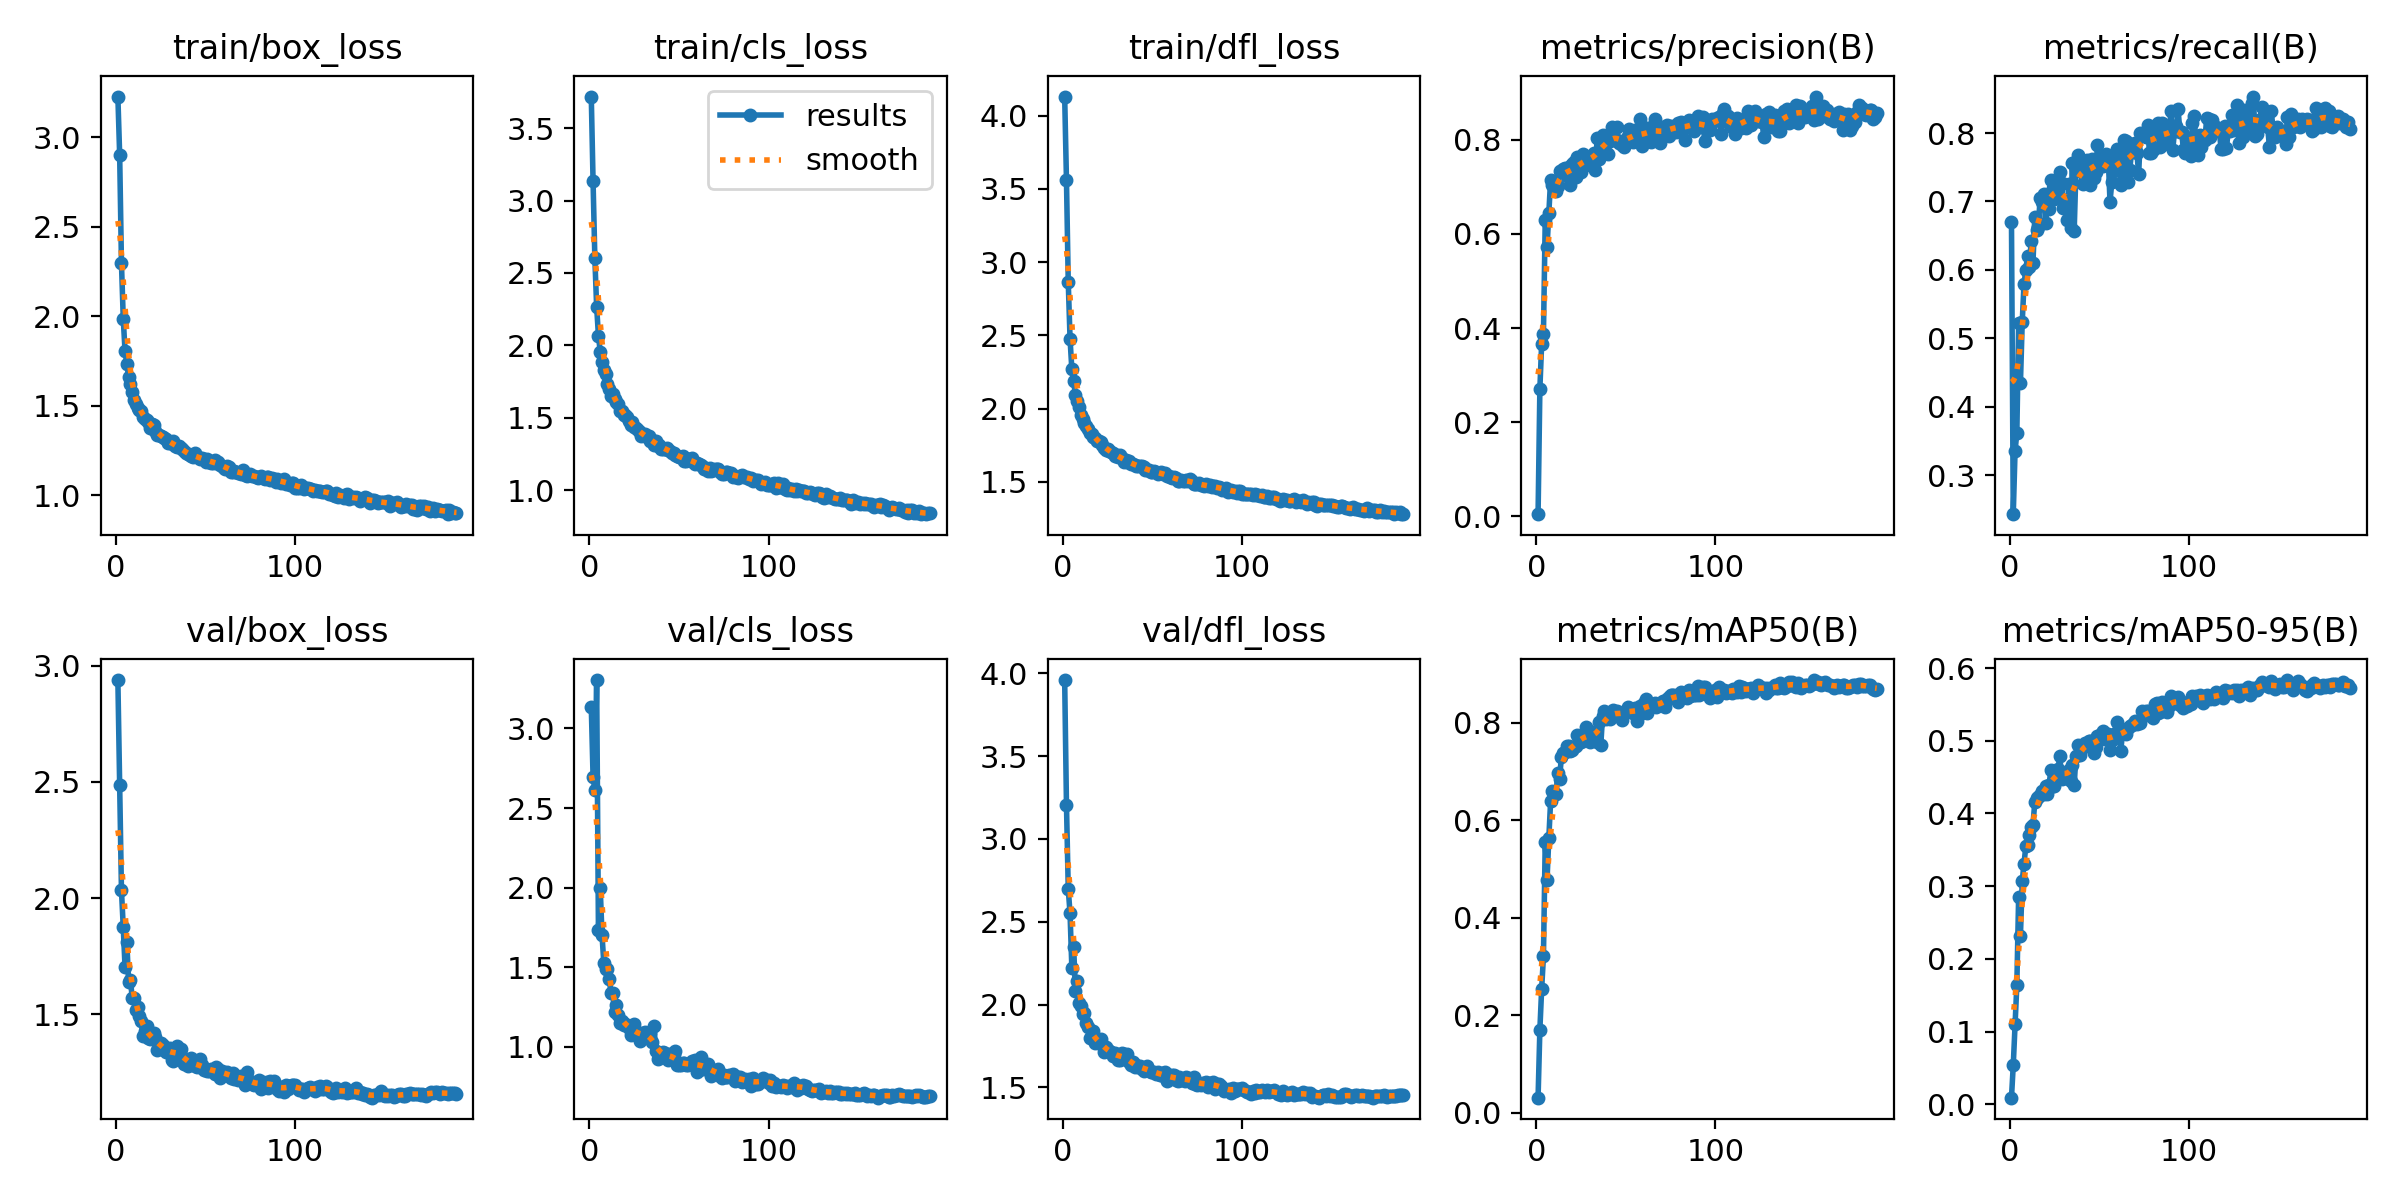

The data file committed next to this chart (first rows):
epoch, train/box_loss, train/cls_loss, train/dfl_loss, metrics/precision(B), metrics/recall(B), metrics/mAP50(B), metrics/mAP50-95(B), val/box_loss, val/cls_loss, val/dfl_loss, lr/pg0, lr/pg1, lr/pg2
1, 3.228, 3.719, 4.13, 0.00462, 0.6704, 0.03141, 0.0091, 2.939, 3.138, 3.96, 0.003318, 0.003318, 0.003318
2, 2.902, 3.132, 3.561, 0.2704, 0.243, 0.1706, 0.05396, 2.487, 2.697, 3.208, 0.006629, 0.006629, 0.006629
3, 2.298, 2.601, 2.862, 0.3671, 0.3354, 0.2545, 0.1102, 2.033, 2.611, 2.698, 0.009918, 0.009918, 0.009918
4, 1.988, 2.265, 2.477, 0.388, 0.3617, 0.3213, 0.1644, 1.875, 3.304, 2.551, 0.009901, 0.009901, 0.009901
5, 1.805, 2.067, 2.269, 0.6293, 0.5223, 0.5565, 0.2854, 1.703, 1.736, 2.223, 0.009868, 0.009868, 0.009868
6, 1.736, 1.955, 2.187, 0.5716, 0.4344, 0.4778, 0.2319, 1.81, 1.995, 2.35, 0.009835, 0.009835, 0.009835
7, 1.663, 1.883, 2.095, 0.6452, 0.5237, 0.5638, 0.3069, 1.637, 1.703, 2.084, 0.009802, 0.009802, 0.009802
8, 1.62, 1.826, 2.05, 0.7154, 0.5796, 0.6394, 0.3302, 1.647, 1.526, 2.145, 0.009769, 0.009769, 0.009769
9, 1.58, 1.802, 2.008, 0.7036, 0.5992, 0.6595, 0.3548, 1.571, 1.487, 2.009, 0.009736, 0.009736, 0.009736
10, 1.533, 1.732, 1.96, 0.7035, 0.6201, 0.6553, 0.3564, 1.567, 1.486, 1.99, 0.009703, 0.009703, 0.009703
11, 1.508, 1.698, 1.926, 0.6915, 0.6042, 0.6545, 0.3702, 1.52, 1.429, 1.946, 0.00967, 0.00967, 0.00967
12, 1.489, 1.651, 1.899, 0.7012, 0.6424, 0.6963, 0.3819, 1.532, 1.336, 1.948, 0.009637, 0.009637, 0.009637
13, 1.478, 1.663, 1.883, 0.7333, 0.6106, 0.6854, 0.3843, 1.491, 1.34, 1.891, 0.009604, 0.009604, 0.009604
14, 1.474, 1.63, 1.862, 0.7304, 0.6774, 0.73, 0.4151, 1.471, 1.219, 1.865, 0.009571, 0.009571, 0.009571
15, 1.439, 1.607, 1.835, 0.7374, 0.6578, 0.7389, 0.4215, 1.407, 1.261, 1.799, 0.009538, 0.009538, 0.009538
16, 1.429, 1.597, 1.826, 0.7393, 0.6634, 0.7396, 0.422, 1.427, 1.198, 1.808, 0.009505, 0.009505, 0.009505
17, 1.42, 1.547, 1.809, 0.7226, 0.7053, 0.7521, 0.4257, 1.448, 1.148, 1.839, 0.009472, 0.009472, 0.009472
18, 1.412, 1.543, 1.798, 0.7421, 0.6997, 0.7532, 0.4313, 1.395, 1.162, 1.77, 0.009439, 0.009439, 0.009439
19, 1.379, 1.519, 1.776, 0.7038, 0.7109, 0.7426, 0.4265, 1.391, 1.137, 1.784, 0.009406, 0.009406, 0.009406
20, 1.399, 1.52, 1.781, 0.7491, 0.669, 0.7441, 0.4382, 1.395, 1.144, 1.778, 0.009373, 0.009373, 0.009373
21, 1.396, 1.506, 1.771, 0.7528, 0.6913, 0.7503, 0.4273, 1.42, 1.138, 1.79, 0.00934, 0.00934, 0.00934
22, 1.362, 1.479, 1.753, 0.7213, 0.6885, 0.7519, 0.4393, 1.402, 1.119, 1.757, 0.009307, 0.009307, 0.009307
23, 1.34, 1.453, 1.731, 0.7635, 0.7318, 0.7756, 0.4602, 1.345, 1.077, 1.711, 0.009274, 0.009274, 0.009274
24, 1.337, 1.473, 1.716, 0.7379, 0.7193, 0.7623, 0.4378, 1.36, 1.13, 1.741, 0.009241, 0.009241, 0.009241
25, 1.331, 1.434, 1.722, 0.7313, 0.7033, 0.7609, 0.4381, 1.377, 1.143, 1.724, 0.009208, 0.009208, 0.009208
26, 1.328, 1.427, 1.714, 0.7705, 0.7165, 0.7683, 0.4566, 1.365, 1.077, 1.723, 0.009175, 0.009175, 0.009175
27, 1.319, 1.416, 1.702, 0.7652, 0.7165, 0.7786, 0.4616, 1.347, 1.074, 1.711, 0.009142, 0.009142, 0.009142
28, 1.315, 1.4, 1.699, 0.7603, 0.743, 0.7911, 0.4785, 1.338, 1.034, 1.687, 0.009109, 0.009109, 0.009109
29, 1.292, 1.375, 1.676, 0.7504, 0.7263, 0.7662, 0.447, 1.338, 1.089, 1.709, 0.009076, 0.009076, 0.009076
30, 1.294, 1.38, 1.683, 0.7464, 0.6905, 0.7611, 0.451, 1.353, 1.08, 1.698, 0.009043, 0.009043, 0.009043
31, 1.291, 1.387, 1.669, 0.763, 0.7016, 0.7822, 0.4491, 1.304, 1.09, 1.667, 0.00901, 0.00901, 0.00901
32, 1.302, 1.364, 1.686, 0.7712, 0.6733, 0.7647, 0.4516, 1.297, 1.079, 1.667, 0.008977, 0.008977, 0.008977
33, 1.277, 1.375, 1.665, 0.736, 0.7249, 0.782, 0.4594, 1.353, 1.076, 1.705, 0.008944, 0.008944, 0.008944
34, 1.27, 1.337, 1.638, 0.8047, 0.6606, 0.7607, 0.4444, 1.364, 1.089, 1.704, 0.008911, 0.008911, 0.008911
35, 1.275, 1.348, 1.649, 0.76, 0.7563, 0.8017, 0.4667, 1.35, 1.028, 1.682, 0.008878, 0.008878, 0.008878
36, 1.267, 1.312, 1.637, 0.7717, 0.6562, 0.754, 0.4392, 1.348, 1.129, 1.703, 0.008845, 0.008845, 0.008845
37, 1.26, 1.337, 1.644, 0.8106, 0.7473, 0.8149, 0.4789, 1.313, 0.976, 1.653, 0.008812, 0.008812, 0.008812
38, 1.247, 1.306, 1.625, 0.7817, 0.7682, 0.8246, 0.4948, 1.284, 0.9216, 1.634, 0.008779, 0.008779, 0.008779
39, 1.236, 1.311, 1.621, 0.8026, 0.7439, 0.8071, 0.4802, 1.296, 0.9454, 1.651, 0.008746, 0.008746, 0.008746
40, 1.229, 1.28, 1.617, 0.7704, 0.7612, 0.8161, 0.4919, 1.278, 0.9477, 1.622, 0.008713, 0.008713, 0.008713
41, 1.228, 1.286, 1.606, 0.7972, 0.7263, 0.8077, 0.4913, 1.291, 0.9692, 1.633, 0.00868, 0.00868, 0.00868
42, 1.219, 1.284, 1.612, 0.8272, 0.7318, 0.8228, 0.4965, 1.31, 0.9579, 1.626, 0.008647, 0.008647, 0.008647
43, 1.216, 1.29, 1.609, 0.8083, 0.7612, 0.8265, 0.4923, 1.283, 0.9301, 1.628, 0.008614, 0.008614, 0.008614
44, 1.236, 1.28, 1.606, 0.7991, 0.7584, 0.823, 0.4993, 1.278, 0.9194, 1.612, 0.008581, 0.008581, 0.008581
45, 1.216, 1.272, 1.6, 0.8277, 0.7246, 0.8249, 0.499, 1.272, 0.9569, 1.601, 0.008548, 0.008548, 0.008548
46, 1.212, 1.259, 1.583, 0.7924, 0.7625, 0.8186, 0.4968, 1.278, 0.9563, 1.616, 0.008515, 0.008515, 0.008515
47, 1.204, 1.258, 1.582, 0.797, 0.7346, 0.8144, 0.4825, 1.306, 0.9467, 1.629, 0.008482, 0.008482, 0.008482
48, 1.207, 1.241, 1.583, 0.788, 0.7425, 0.8057, 0.4919, 1.28, 0.9721, 1.606, 0.008449, 0.008449, 0.008449
49, 1.205, 1.233, 1.571, 0.7852, 0.7821, 0.8215, 0.5062, 1.259, 0.8849, 1.595, 0.008416, 0.008416, 0.008416
50, 1.187, 1.226, 1.57, 0.7943, 0.7551, 0.8228, 0.5026, 1.265, 0.8864, 1.594, 0.008383, 0.008383, 0.008383
51, 1.204, 1.226, 1.575, 0.8089, 0.7629, 0.8325, 0.5086, 1.255, 0.8824, 1.593, 0.00835, 0.00835, 0.00835
52, 1.189, 1.236, 1.571, 0.8218, 0.7514, 0.8301, 0.5133, 1.257, 0.8966, 1.582, 0.008317, 0.008317, 0.008317
53, 1.183, 1.201, 1.553, 0.8042, 0.7556, 0.823, 0.5018, 1.264, 0.8992, 1.591, 0.008284, 0.008284, 0.008284
54, 1.182, 1.199, 1.559, 0.7951, 0.7694, 0.8209, 0.5036, 1.26, 0.8824, 1.578, 0.008251, 0.008251, 0.008251
55, 1.196, 1.216, 1.567, 0.8208, 0.7654, 0.8303, 0.5093, 1.241, 0.8845, 1.574, 0.008218, 0.008218, 0.008218
56, 1.179, 1.217, 1.556, 0.7976, 0.6992, 0.8048, 0.4867, 1.271, 0.9002, 1.586, 0.008185, 0.008185, 0.008185
57, 1.188, 1.222, 1.559, 0.8116, 0.728, 0.8253, 0.5003, 1.265, 0.9114, 1.591, 0.008152, 0.008152, 0.008152
58, 1.167, 1.195, 1.543, 0.8445, 0.7458, 0.8342, 0.5099, 1.224, 0.8895, 1.536, 0.008119, 0.008119, 0.008119
59, 1.166, 1.179, 1.54, 0.786, 0.7682, 0.8195, 0.5033, 1.256, 0.9172, 1.574, 0.008086, 0.008086, 0.008086
60, 1.154, 1.184, 1.535, 0.8071, 0.7765, 0.84, 0.526, 1.247, 0.8403, 1.55, 0.008053, 0.008053, 0.008053
... 130 more rows
